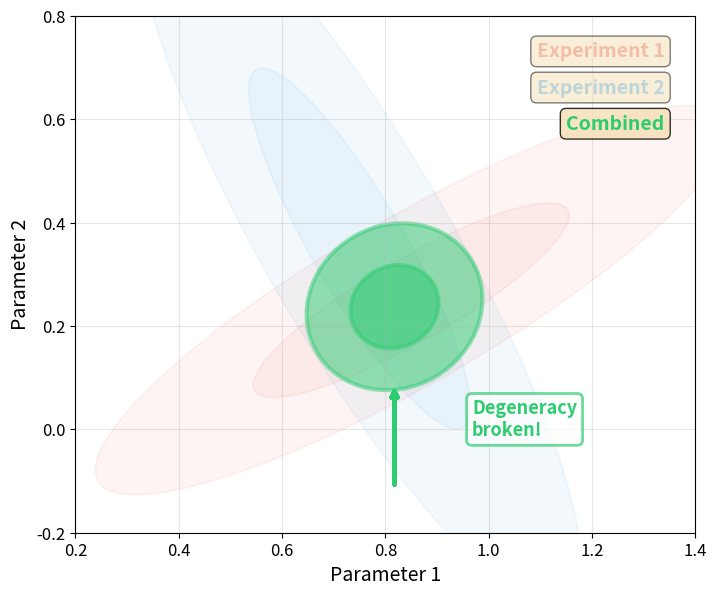

This chart was generated by the following Python code:
#!/usr/bin/env python3
"""
Generate animation showing how combining probes breaks degeneracies.
Shows two Gaussian distributions with different orientations in 2D parameter space,
and their combination which breaks the degeneracy.
"""

import numpy as np
import matplotlib.pyplot as plt
from matplotlib.patches import Ellipse
from matplotlib.animation import FuncAnimation, PillowWriter
from scipy.stats import multivariate_normal

# Set style
plt.rcParams['font.size'] = 12
plt.rcParams['axes.labelsize'] = 14
plt.rcParams['axes.titlesize'] = 16
plt.rcParams['axes.grid'] = True
plt.rcParams['grid.alpha'] = 0.3

def plot_confidence_ellipse(mean, cov, ax, n_std=2.0, color='blue', 
                           alpha=0.3, label=None, linestyle='-', linewidth=2):
    """
    Plot confidence ellipse for a 2D Gaussian distribution.
    """
    # Get eigenvalues and eigenvectors
    eigenvalues, eigenvectors = np.linalg.eigh(cov)
    
    # Calculate angle of ellipse
    angle = np.degrees(np.arctan2(eigenvectors[1, 0], eigenvectors[0, 0]))
    
    # Width and height are 2*sqrt(eigenvalue) * n_std
    width, height = 2 * n_std * np.sqrt(eigenvalues)
    
    # Create ellipse
    ellipse = Ellipse(mean, width, height, angle=angle, 
                     facecolor=color, alpha=alpha, 
                     edgecolor=color, linewidth=linewidth,
                     linestyle=linestyle, label=label)
    ax.add_patch(ellipse)
    
    return ellipse

def get_combined_distribution(mean1, cov1, mean2, cov2):
    """
    Combine two Gaussian distributions (product of Gaussians).
    For two Gaussians, the product is also Gaussian with:
    cov_combined^{-1} = cov1^{-1} + cov2^{-1}
    mean_combined = cov_combined @ (cov1^{-1} @ mean1 + cov2^{-1} @ mean2)
    """
    # Precision matrices (inverse covariances)
    prec1 = np.linalg.inv(cov1)
    prec2 = np.linalg.inv(cov2)
    
    # Combined precision
    prec_combined = prec1 + prec2
    cov_combined = np.linalg.inv(prec_combined)
    
    # Combined mean
    mean_combined = cov_combined @ (prec1 @ mean1 + prec2 @ mean2)
    
    return mean_combined, cov_combined

# Define parameters
# True parameter values (center of combined distribution)
theta_true = np.array([0.8, 0.3])

# Probe 1: Experiment 1 (degeneracy along positive diagonal)
mean1 = np.array([0.85, 0.25])
# Covariance with strong correlation (degeneracy direction)
angle1 = np.radians(30)  # Degeneracy direction
sigma1_major = 0.35  # Large uncertainty along degeneracy
sigma1_minor = 0.08  # Small uncertainty perpendicular
rot1 = np.array([[np.cos(angle1), -np.sin(angle1)],
                 [np.sin(angle1), np.cos(angle1)]])
cov1 = rot1 @ np.diag([sigma1_major**2, sigma1_minor**2]) @ rot1.T

# Probe 2: Experiment 2 (degeneracy along negative diagonal)
mean2 = np.array([0.75, 0.35])
angle2 = np.radians(-60)  # Different degeneracy direction
sigma2_major = 0.4
sigma2_minor = 0.09
rot2 = np.array([[np.cos(angle2), -np.sin(angle2)],
                 [np.sin(angle2), np.cos(angle2)]])
cov2 = rot2 @ np.diag([sigma2_major**2, sigma2_minor**2]) @ rot2.T

# Combined distribution
mean_combined, cov_combined = get_combined_distribution(mean1, cov1, mean2, cov2)

# Create figure
fig, ax = plt.subplots(figsize=(8, 8))

# Set up the plot
ax.set_xlim(0.2, 1.4)
ax.set_ylim(-0.2, 0.8)
ax.set_xlabel(r'Parameter 1', fontsize=14)
ax.set_ylabel(r'Parameter 2', fontsize=14)
ax.set_aspect('equal')
ax.grid(True, alpha=0.3)

# Store ellipse objects
ellipses = {'probe1': [], 'probe2': [], 'combined': []}
text_objects = []

def animate(frame):
    """Animation function."""
    # Clear previous elements
    for key in ellipses:
        for ellipse in ellipses[key]:
            ellipse.remove()
        ellipses[key] = []
    for text in text_objects:
        text.remove()
    text_objects.clear()
    
    if frame < 40:
        # Show Probe 1
        alpha = min(frame / 20, 1.0)
        for n_std in [1, 2]:
            e = plot_confidence_ellipse(mean1, cov1, ax, n_std=n_std, 
                                       color='#E74C3C', alpha=alpha*0.3,
                                       linewidth=2.5)
            ellipses['probe1'].append(e)
        
        # Add label
        text = ax.text(0.95, 0.95, 'Experiment 1', 
                      transform=ax.transAxes, fontsize=14, 
                      verticalalignment='top', horizontalalignment='right',
                      bbox=dict(boxstyle='round', facecolor='wheat', alpha=0.8),
                      color='#E74C3C', weight='bold', alpha=alpha)
        text_objects.append(text)
        
    elif frame < 80:
        # Show both Probe 1 and Probe 2
        # Probe 1 stays
        for n_std in [1, 2]:
            e = plot_confidence_ellipse(mean1, cov1, ax, n_std=n_std, 
                                       color='#E74C3C', alpha=0.3,
                                       linewidth=2.5)
            ellipses['probe1'].append(e)
        
        # Probe 2 fades in
        alpha = min((frame - 40) / 20, 1.0)
        for n_std in [1, 2]:
            e = plot_confidence_ellipse(mean2, cov2, ax, n_std=n_std, 
                                       color='#3498DB', alpha=alpha*0.3,
                                       linewidth=2.5)
            ellipses['probe2'].append(e)
        
        # Labels
        text1 = ax.text(0.95, 0.95, 'Experiment 1', 
                       transform=ax.transAxes, fontsize=14, 
                       verticalalignment='top', horizontalalignment='right',
                       bbox=dict(boxstyle='round', facecolor='wheat', alpha=0.8),
                       color='#E74C3C', weight='bold')
        text_objects.append(text1)
        
        text2 = ax.text(0.95, 0.88, 'Experiment 2', 
                       transform=ax.transAxes, fontsize=14, 
                       verticalalignment='top', horizontalalignment='right',
                       bbox=dict(boxstyle='round', facecolor='wheat', alpha=0.8),
                       color='#3498DB', weight='bold', alpha=alpha)
        text_objects.append(text2)
        
    else:
        # Show all three with combined emphasized
        # Fade out individual probes
        fade_factor = max(0.3, 1.0 - (frame - 80) / 20)
        
        for n_std in [1, 2]:
            e1 = plot_confidence_ellipse(mean1, cov1, ax, n_std=n_std, 
                                        color='#E74C3C', alpha=fade_factor*0.2,
                                        linewidth=1.5)
            ellipses['probe1'].append(e1)
            
            e2 = plot_confidence_ellipse(mean2, cov2, ax, n_std=n_std, 
                                        color='#3498DB', alpha=fade_factor*0.2,
                                        linewidth=1.5)
            ellipses['probe2'].append(e2)
        
        # Fade in combined
        alpha = min((frame - 80) / 20, 1.0)
        for n_std in [1, 2]:
            e = plot_confidence_ellipse(mean_combined, cov_combined, ax, n_std=n_std, 
                                       color='#2ECC71', alpha=alpha*0.5,
                                       linewidth=3)
            ellipses['combined'].append(e)
        
        # Labels
        text1 = ax.text(0.95, 0.95, 'Experiment 1', 
                       transform=ax.transAxes, fontsize=14, 
                       verticalalignment='top', horizontalalignment='right',
                       bbox=dict(boxstyle='round', facecolor='wheat', alpha=0.5),
                       color='#E74C3C', weight='bold', alpha=fade_factor)
        text_objects.append(text1)
        
        text2 = ax.text(0.95, 0.88, 'Experiment 2', 
                       transform=ax.transAxes, fontsize=14, 
                       verticalalignment='top', horizontalalignment='right',
                       bbox=dict(boxstyle='round', facecolor='wheat', alpha=0.5),
                       color='#3498DB', weight='bold', alpha=fade_factor)
        text_objects.append(text2)
        
        text3 = ax.text(0.95, 0.81, 'Combined', 
                       transform=ax.transAxes, fontsize=14, 
                       verticalalignment='top', horizontalalignment='right',
                       bbox=dict(boxstyle='round', facecolor='wheat', alpha=0.8),
                       color='#2ECC71', weight='bold', alpha=alpha)
        text_objects.append(text3)
        
        # Add arrow showing improved constraints
        if frame > 100:
            arrow_alpha = min((frame - 100) / 20, 1.0)
            # Draw arrow showing size reduction
            ax.annotate('', xy=(mean_combined[0], mean_combined[1]-0.15),
                       xytext=(mean_combined[0], mean_combined[1]-0.35),
                       arrowprops=dict(arrowstyle='->', lw=2.5, 
                                     color='#2ECC71', alpha=arrow_alpha))
            text4 = ax.text(mean_combined[0]+0.15, mean_combined[1]-0.25,
                          'Degeneracy\nbroken!',
                          fontsize=13, color='#2ECC71', weight='bold',
                          alpha=arrow_alpha,
                          bbox=dict(boxstyle='round', facecolor='white', 
                                  alpha=0.7, edgecolor='#2ECC71', linewidth=2))
            text_objects.append(text4)
    
    return list(ellipses['probe1']) + list(ellipses['probe2']) + list(ellipses['combined']) + text_objects

# Create animation
anim = FuncAnimation(fig, animate, frames=140, interval=50, blit=True)

# Save animation
print("Generating animation...")
writer = PillowWriter(fps=20)
anim.save('multiprobe_degeneracy_breaking.gif', writer=writer, dpi=100)
print("Animation saved as multiprobe_degeneracy_breaking.gif")

plt.close()
print("Done!")
